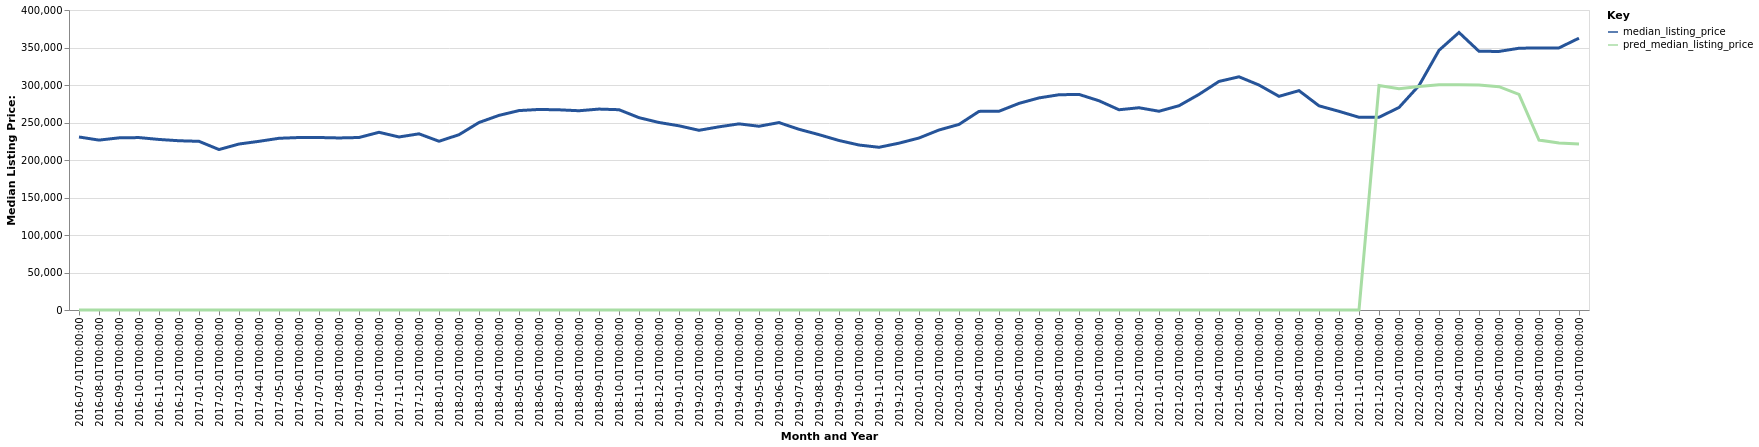

Data behind this chart, as committed beside it:
date, time_idx, median_listing_price, thirty_year_interest_rate_five, month, county_name, active_listing_count, pred_median_listing_price, month_year
2016-07-01, 0, 230700, 3.72, 7, Casper, WY, 546.0, 0, Jul-2016
2016-08-01, 1, 226525, 3.73, 8, Casper, WY, 540.0, 0, Aug-2016
2016-09-01, 2, 229525, 3.66, 9, Casper, WY, 512.0, 0, Sep-2016
2016-10-01, 3, 229900, 3.64, 10, Casper, WY, 498.0, 0, Oct-2016
2016-11-01, 4, 227400, 3.66, 11, Casper, WY, 470.0, 0, Nov-2016
2016-12-01, 5, 225675, 3.48, 12, Casper, WY, 444.0, 0, Dec-2016
2017-01-01, 6, 224900, 3.45, 1, Casper, WY, 382.0, 0, Jan-2017
2017-02-01, 7, 213950, 3.5, 2, Casper, WY, 392.0, 0, Feb-2017
2017-03-01, 8, 221300, 3.52, 3, Casper, WY, 398.0, 0, Mar-2017
2017-04-01, 9, 224900, 4.03, 4, Casper, WY, 413.0, 0, Apr-2017
2017-05-01, 10, 228950, 4.32, 5, Casper, WY, 427.0, 0, May-2017
2017-06-01, 11, 229975, 4.2, 6, Casper, WY, 499.0, 0, Jun-2017
2017-07-01, 12, 230000, 4.19, 7, Casper, WY, 535.0, 0, Jul-2017
2017-08-01, 13, 229400, 4.3, 8, Casper, WY, 574.0, 0, Aug-2017
2017-09-01, 14, 230000, 4.1, 9, Casper, WY, 552.0, 0, Sep-2017
2017-10-01, 15, 236950, 4.05, 10, Casper, WY, 510.0, 0, Oct-2017
2017-11-01, 16, 230725, 3.94, 11, Casper, WY, 483.0, 0, Nov-2017
2017-12-01, 17, 234900, 4.03, 12, Casper, WY, 427.0, 0, Dec-2017
2018-01-01, 18, 225000, 3.93, 1, Casper, WY, 398.0, 0, Jan-2018
2018-02-01, 19, 233725, 3.83, 2, Casper, WY, 375.0, 0, Feb-2018
2018-03-01, 20, 250000, 3.94, 3, Casper, WY, 405.0, 0, Mar-2018
2018-04-01, 21, 259500, 3.95, 4, Casper, WY, 414.0, 0, Apr-2018
2018-05-01, 22, 265900, 3.99, 5, Casper, WY, 440.0, 0, May-2018
2018-06-01, 23, 267400, 4.15, 6, Casper, WY, 462.0, 0, Jun-2018
2018-07-01, 24, 266925, 4.4, 7, Casper, WY, 474.0, 0, Jul-2018
2018-08-01, 25, 265675, 4.46, 8, Casper, WY, 473.0, 0, Aug-2018
2018-09-01, 26, 267900, 4.58, 9, Casper, WY, 464.0, 0, Sep-2018
2018-10-01, 27, 267050, 4.66, 10, Casper, WY, 442.0, 0, Oct-2018
2018-11-01, 28, 256450, 4.62, 11, Casper, WY, 416.0, 0, Nov-2018
2018-12-01, 29, 250000, 4.54, 12, Casper, WY, 383.0, 0, Dec-2018
2019-01-01, 30, 245600, 4.6, 1, Casper, WY, 334.0, 0, Jan-2019
2019-02-01, 31, 239600, 4.72, 2, Casper, WY, 324.0, 0, Feb-2019
2019-03-01, 32, 244243, 4.9, 3, Casper, WY, 318.0, 0, Mar-2019
2019-04-01, 33, 248193, 4.94, 4, Casper, WY, 305.0, 0, Apr-2019
2019-05-01, 34, 245000, 4.75, 5, Casper, WY, 276.0, 0, May-2019
2019-06-01, 35, 249900, 4.51, 6, Casper, WY, 285.0, 0, Jun-2019
2019-07-01, 36, 240950, 4.41, 7, Casper, WY, 306.0, 0, Jul-2019
2019-08-01, 37, 233805, 4.41, 8, Casper, WY, 310.0, 0, Aug-2019
2019-09-01, 38, 226011, 4.2, 9, Casper, WY, 313.0, 0, Sep-2019
2019-10-01, 39, 219975, 4.14, 10, Casper, WY, 311.0, 0, Oct-2019
2019-11-01, 40, 216950, 3.84, 11, Casper, WY, 256.0, 0, Nov-2019
2019-12-01, 41, 222450, 3.81, 12, Casper, WY, 225.0, 0, Dec-2019
2020-01-01, 42, 229325, 3.75, 1, Casper, WY, 204.0, 0, Jan-2020
2020-02-01, 43, 240000, 3.73, 2, Casper, WY, 194.0, 0, Feb-2020
2020-03-01, 44, 247450, 3.78, 3, Casper, WY, 193.0, 0, Mar-2020
2020-04-01, 45, 264825, 3.75, 4, Casper, WY, 224.0, 0, Apr-2020
2020-05-01, 46, 265000, 3.74, 5, Casper, WY, 231.0, 0, May-2020
2020-06-01, 47, 275500, 3.72, 6, Casper, WY, 218.0, 0, Jun-2020
2020-07-01, 48, 282795, 3.49, 7, Casper, WY, 239.0, 0, Jul-2020
2020-08-01, 49, 287000, 3.65, 8, Casper, WY, 253.0, 0, Aug-2020
2020-09-01, 50, 287450, 3.33, 9, Casper, WY, 259.0, 0, Sep-2020
2020-10-01, 51, 279000, 3.28, 10, Casper, WY, 264.0, 0, Oct-2020
2020-11-01, 52, 267000, 3.21, 11, Casper, WY, 267.0, 0, Nov-2020
2020-12-01, 53, 269675, 3.07, 12, Casper, WY, 225.0, 0, Dec-2020
2021-01-01, 54, 265000, 2.99, 1, Casper, WY, 198.0, 0, Jan-2021
2021-02-01, 55, 272375, 2.93, 2, Casper, WY, 160.0, 0, Feb-2021
2021-03-01, 56, 287500, 2.88, 3, Casper, WY, 133.0, 0, Mar-2021
2021-04-01, 57, 304783, 2.84, 4, Casper, WY, 114.0, 0, Apr-2021
2021-05-01, 58, 310950, 2.71, 5, Casper, WY, 117.0, 0, May-2021
2021-06-01, 59, 299950, 2.79, 6, Casper, WY, 146.0, 0, Jun-2021
... 16 more rows
